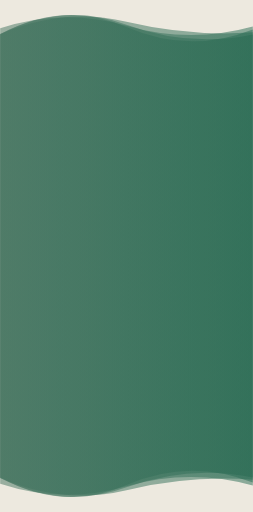
t = 0.00 s
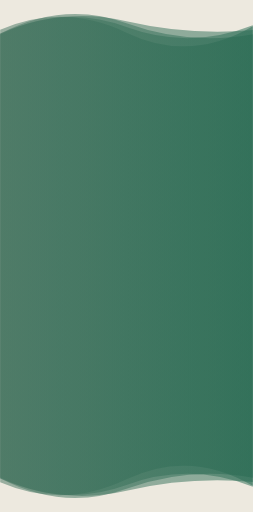
t = 1.67 s
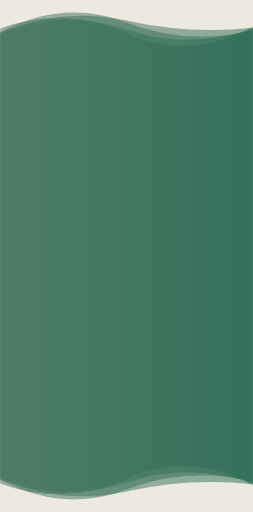
t = 3.33 s
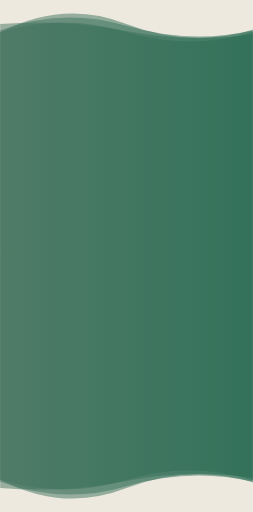
t = 5.00 s
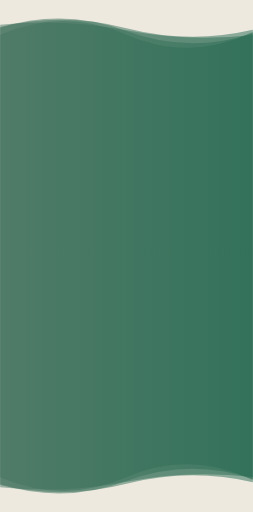
t = 6.67 s
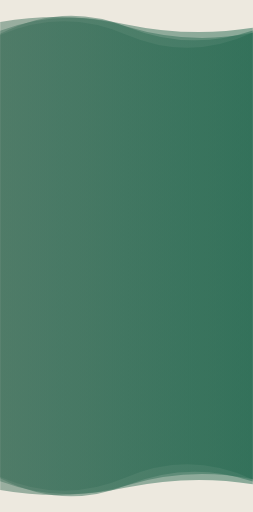
t = 8.34 s

The animated SVG that drew these frames (rendered in a browser with its animation timeline set to each time). Animation: 8 SMIL elements (animate=8); one cycle of 10.00 s, repeats indefinitely.

<svg xmlns="http://www.w3.org/2000/svg" viewBox="0 0 375 760" preserveAspectRatio="xMidYMid" width="375" height="760" style="shape-rendering: auto; display: block; background: rgb(237, 233, 223);" xmlns:xlink="http://www.w3.org/1999/xlink"><g style="transform:translate(187.5px,190.0px) scale(1,-1) translate(-187.5px,-190.0px)"><linearGradient id="lg-17d4s95xkyy" x1="0" x2="1" y1="0" y2="0">
  <stop stop-color="#457460" offset="0"></stop>
  <stop stop-color="#276a52" offset="1"></stop>
</linearGradient><path d="" fill="url(#lg-17d4s95xkyy)" opacity="0.5">
  <animate attributeName="d" dur="10s" repeatCount="indefinite" keyTimes="0;0.333;0.667;1" calcMode="spline" keySplines="0.5 0 0.5 1;0.5 0 0.5 1;0.5 0 0.5 1" begin="0s" values="M0 0L0 329.50Q93.75 369.82 187.50 347.57T375 332L375 0Z;M0 0L0 331.16Q93.75 370.40 187.50 349.39T375 338.73L375 0Z;M0 0L0 338.93Q93.75 368.53 187.50 333.92T375 330.80L375 0Z;M0 0L0 329.50Q93.75 369.82 187.50 347.57T375 332L375 0Z"></animate>
</path><path d="" fill="url(#lg-17d4s95xkyy)" opacity="0.5">
  <animate attributeName="d" dur="10s" repeatCount="indefinite" keyTimes="0;0.333;0.667;1" calcMode="spline" keySplines="0.5 0 0.5 1;0.5 0 0.5 1;0.5 0 0.5 1" begin="-2.5s" values="M0 0L0 327.73Q93.75 367.40 187.50 326.38T375 332.03L375 0Z;M0 0L0 329.61Q93.75 378.80 187.50 345.34T375 328.51L375 0Z;M0 0L0 332.51Q93.75 382.60 187.50 346.69T375 336.21L375 0Z;M0 0L0 327.73Q93.75 367.40 187.50 326.38T375 332.03L375 0Z"></animate>
</path><path d="" fill="url(#lg-17d4s95xkyy)" opacity="0.5">
  <animate attributeName="d" dur="10s" repeatCount="indefinite" keyTimes="0;0.333;0.667;1" calcMode="spline" keySplines="0.5 0 0.5 1;0.5 0 0.5 1;0.5 0 0.5 1" begin="-5s" values="M0 0L0 332.58Q93.75 360.72 187.50 332.42T375 332.85L375 0Z;M0 0L0 347.18Q93.75 363.66 187.50 343.81T375 338.68L375 0Z;M0 0L0 328.74Q93.75 374.13 187.50 339.83T375 342.45L375 0Z;M0 0L0 332.58Q93.75 360.72 187.50 332.42T375 332.85L375 0Z"></animate>
</path><path d="" fill="url(#lg-17d4s95xkyy)" opacity="0.5">
  <animate attributeName="d" dur="10s" repeatCount="indefinite" keyTimes="0;0.333;0.667;1" calcMode="spline" keySplines="0.5 0 0.5 1;0.5 0 0.5 1;0.5 0 0.5 1" begin="-7.5s" values="M0 0L0 336.75Q93.75 375.77 187.50 330.34T375 341.69L375 0Z;M0 0L0 345.30Q93.75 349.54 187.50 334.32T375 327.16L375 0Z;M0 0L0 327.94Q93.75 381.07 187.50 341.05T375 335.72L375 0Z;M0 0L0 336.75Q93.75 375.77 187.50 330.34T375 341.69L375 0Z"></animate>
</path><g></g></g>
<g style="transform:translate(0px,380.0px)"><linearGradient id="lg-17d4s95xkyy" x1="0" x2="1" y1="0" y2="0">
  <stop stop-color="#457460" offset="0"></stop>
  <stop stop-color="#276a52" offset="1"></stop>
</linearGradient><path d="" fill="url(#lg-17d4s95xkyy)" opacity="0.5">
  <animate attributeName="d" dur="10s" repeatCount="indefinite" keyTimes="0;0.333;0.667;1" calcMode="spline" keySplines="0.5 0 0.5 1;0.5 0 0.5 1;0.5 0 0.5 1" begin="0s" values="M0 0L0 329.50Q93.75 369.82 187.50 347.57T375 332L375 0Z;M0 0L0 331.16Q93.75 370.40 187.50 349.39T375 338.73L375 0Z;M0 0L0 338.93Q93.75 368.53 187.50 333.92T375 330.80L375 0Z;M0 0L0 329.50Q93.75 369.82 187.50 347.57T375 332L375 0Z"></animate>
</path><path d="" fill="url(#lg-17d4s95xkyy)" opacity="0.5">
  <animate attributeName="d" dur="10s" repeatCount="indefinite" keyTimes="0;0.333;0.667;1" calcMode="spline" keySplines="0.5 0 0.5 1;0.5 0 0.5 1;0.5 0 0.5 1" begin="-2.5s" values="M0 0L0 327.73Q93.75 367.40 187.50 326.38T375 332.03L375 0Z;M0 0L0 329.61Q93.75 378.80 187.50 345.34T375 328.51L375 0Z;M0 0L0 332.51Q93.75 382.60 187.50 346.69T375 336.21L375 0Z;M0 0L0 327.73Q93.75 367.40 187.50 326.38T375 332.03L375 0Z"></animate>
</path><path d="" fill="url(#lg-17d4s95xkyy)" opacity="0.5">
  <animate attributeName="d" dur="10s" repeatCount="indefinite" keyTimes="0;0.333;0.667;1" calcMode="spline" keySplines="0.5 0 0.5 1;0.5 0 0.5 1;0.5 0 0.5 1" begin="-5s" values="M0 0L0 332.58Q93.75 360.72 187.50 332.42T375 332.85L375 0Z;M0 0L0 347.18Q93.75 363.66 187.50 343.81T375 338.68L375 0Z;M0 0L0 328.74Q93.75 374.13 187.50 339.83T375 342.45L375 0Z;M0 0L0 332.58Q93.75 360.72 187.50 332.42T375 332.85L375 0Z"></animate>
</path><path d="" fill="url(#lg-17d4s95xkyy)" opacity="0.5">
  <animate attributeName="d" dur="10s" repeatCount="indefinite" keyTimes="0;0.333;0.667;1" calcMode="spline" keySplines="0.5 0 0.5 1;0.5 0 0.5 1;0.5 0 0.5 1" begin="-7.5s" values="M0 0L0 336.75Q93.75 375.77 187.50 330.34T375 341.69L375 0Z;M0 0L0 345.30Q93.75 349.54 187.50 334.32T375 327.16L375 0Z;M0 0L0 327.94Q93.75 381.07 187.50 341.05T375 335.72L375 0Z;M0 0L0 336.75Q93.75 375.77 187.50 330.34T375 341.69L375 0Z"></animate>
</path><g></g></g></svg>
